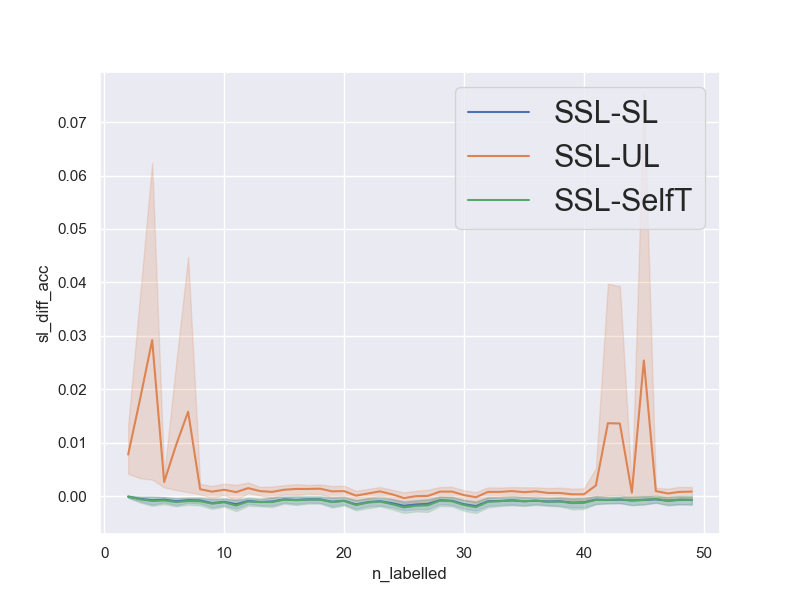

The data file committed next to this chart (first rows):
num_repetitions, 20
data, mnist_0v1
n_pca_components, 20
n_all_train, 12780
n_labelled_values, [2, 3, 4, 5, 6, 7, 8, 9, 10, 11, 12, 13,…
n_unlabelled_values, [40, 60, 80, 100, 120, 140, 160, 180, 20…
n_test_set, 1000
n_val_set, 1000
unl_to_lab_ratio, 20
n_labelled, [2, 3, 4, 5, 6, 7, 8, 9, 10, 11, 12, 13,…
n_unlabelled, [40, 60, 80, 100, 120, 140, 160, 180, 20…
sl_acc, [1.0, 1.0, 1.0, 1.0, 0.999, 1.0, 1.0, 1.…
ssl_acc, [1.0, 1.0, 1.0, 1.0, 0.996, 1.0, 1.0, 1.…
ul_acc, [0.997, 0.996, 0.77, 0.996, 0.996, 0.998…
st_acc, [1.0, 1.0, 1.0, 1.0, 1.0, 1.0, 1.0, 1.0,…
sl_diff_acc, [0.0, 0.0, 0.0, 0.0, -0.0030000000000000…
ul_diff_acc, [0.0030000000000000027, 0.00400000000000…
st_diff_acc, [0.0, 0.0, 0.0, 0.0, -0.0040000000000000…
avg_sl_acc, [1.      0.9999  0.99985 0.9998  0.99985…
avg_ssl_acc, [0.9999  0.9994  0.9991  0.99915 0.9989 …
avg_ul_acc, [0.9921  0.98115 0.9699  0.9965  0.9893 …
avg_st_acc, [0.99995 1.      1.      0.99995 1.     …
